Photos from the image-classification dataset "Segmented" in the GitHub repository agb2k/Multi-View-Oil-Palm-Seed-Classification-Correspondence. Its 2 classes are: bad seed, good seed.

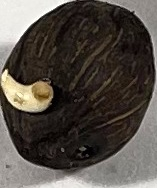
Label: bad seed

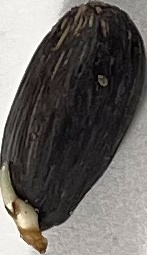
Label: bad seed

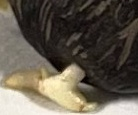
Label: good seed

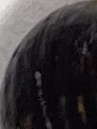
Label: good seed

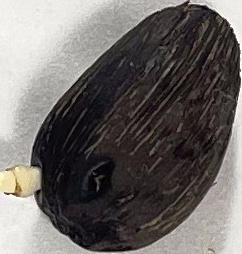
Label: good seed

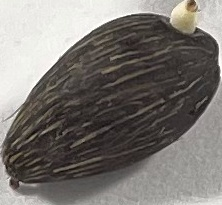
Label: bad seed
